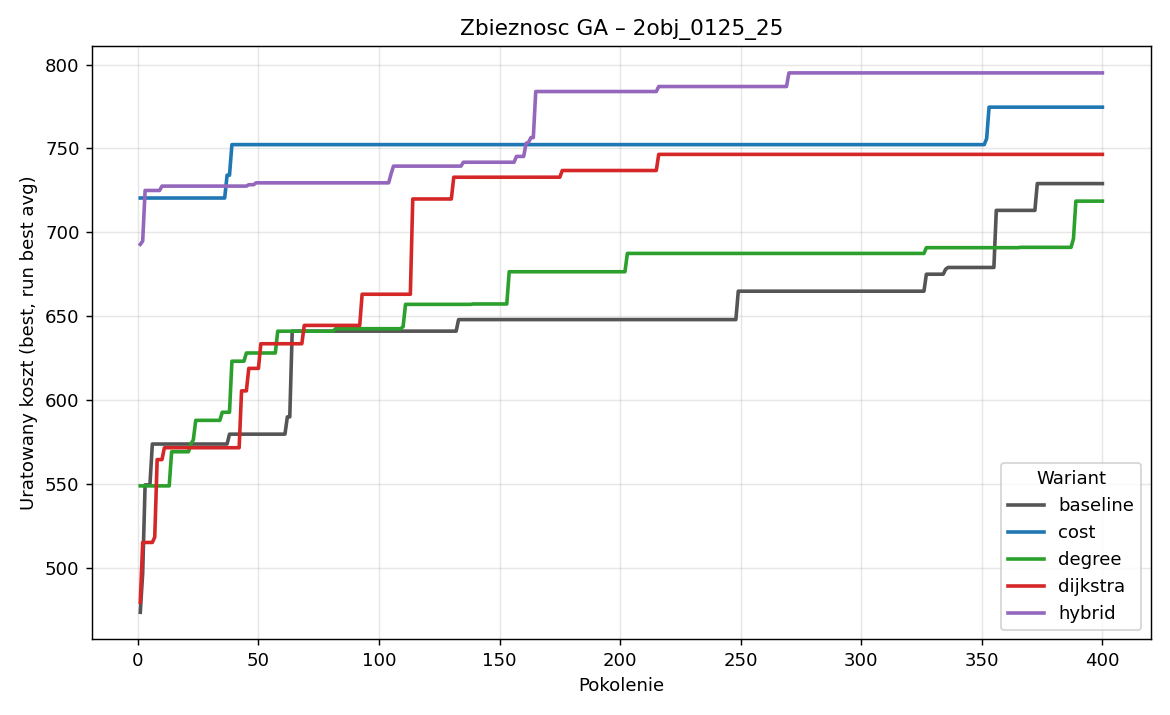

Data behind this chart, as committed beside it:
generation, baseline_best, baseline_avg, baseline_worst, cost_best, cost_avg, cost_worst, degree_best, degree_avg, degree_worst, dijkstra_best, dijkstra_avg, dijkstra_worst, hybrid_best, hybrid_avg, hybrid_worst
1, 473.4, 369.6, 249.1, 720.4, 429.5, 221.1, 548.8, 383.3, 280.6, 479.4, 362.4, 221.1, 692.8, 434.8, 259.6
2, 496.8, 401.5, 217.5, 720.4, 564.8, 280.6, 548.8, 447.8, 297, 515.1, 407, 198.3, 694.7, 527.4, 244.4
3, 549.4, 422, 267.5, 720.4, 659.8, 337.1, 548.8, 487.6, 338, 515.1, 435.7, 310.3, 724.9, 605.3, 382.9
4, 549.4, 452.4, 271.9, 720.4, 673.8, 422.5, 548.8, 512.1, 379.4, 515.1, 401.9, 257.3, 724.9, 666.4, 483.5
5, 549.4, 460.3, 259.6, 720.4, 697.5, 585.8, 548.8, 522.8, 275.6, 515.1, 385.8, 245, 724.9, 666.3, 461.2
6, 573.7, 520.2, 320, 720.4, 704.8, 565.9, 548.8, 524.7, 258.9, 515.1, 444.1, 342.5, 724.9, 686.8, 500.5
7, 573.7, 551.3, 474.9, 720.4, 711.7, 627.6, 548.8, 537.4, 342.5, 518.3, 490.3, 318.5, 724.9, 692.4, 533.8
8, 573.7, 539.9, 439.6, 720.4, 720.4, 720.4, 548.8, 538.8, 471.1, 564.5, 504.5, 394, 724.9, 665.8, 373.8
9, 573.7, 553.9, 439.2, 720.4, 719, 702.2, 548.8, 541.9, 471.1, 564.5, 529.1, 433.8, 724.9, 698.8, 455.9
10, 573.7, 556.4, 493.9, 720.4, 716.7, 672, 548.8, 541.1, 471.1, 564.5, 554.9, 463.7, 727.5, 705.8, 438.9
11, 573.7, 563.5, 424.2, 720.4, 718, 696.9, 548.8, 540.8, 471.1, 571.5, 562.1, 532.8, 727.5, 711.6, 634.3
12, 573.7, 566.4, 501, 720.4, 715.2, 663.1, 548.8, 548.8, 548.8, 571.5, 557.5, 530.8, 727.5, 713.4, 661
13, 573.7, 571.1, 534.4, 720.4, 719.7, 702.2, 548.8, 546.5, 490.9, 571.5, 562.1, 536.4, 727.5, 714.4, 642.4
14, 573.7, 573.7, 573.7, 720.4, 714.8, 653.7, 569.1, 546.5, 471.1, 571.5, 561.9, 526.5, 727.5, 725.1, 671.1
15, 573.7, 572.8, 550.4, 720.4, 716.2, 652, 569.1, 548.4, 471.1, 571.5, 570, 540.8, 727.5, 720.7, 645.2
16, 573.7, 570, 481.2, 720.4, 716.5, 702.2, 569.1, 549.9, 471.1, 571.5, 567.9, 530.1, 727.5, 723.1, 643.5
17, 573.7, 572.8, 550.4, 720.4, 716.2, 662.5, 569.1, 566.1, 548.8, 571.5, 561.4, 482.8, 727.5, 727.5, 726.6
18, 573.7, 568.5, 550.4, 720.4, 716.9, 637.5, 569.1, 569.1, 569.1, 571.5, 561.9, 497.1, 727.5, 724.5, 651.3
19, 573.7, 571, 534.4, 720.4, 720.2, 714.8, 569.1, 569.1, 569.1, 571.5, 569.9, 530.1, 727.5, 727.5, 727.5
20, 573.7, 571.7, 522.7, 720.4, 720.4, 720.4, 569.1, 569.1, 569.1, 571.5, 567.6, 513.8, 727.5, 726.3, 697.5
21, 573.7, 570, 550.4, 720.4, 720.4, 720.4, 569.1, 565.3, 498.1, 571.5, 571.5, 571.5, 727.5, 727.5, 726.6
22, 573.7, 572.2, 534.4, 720.4, 718.8, 679.7, 573.8, 566, 504.8, 571.5, 571.5, 571.5, 727.5, 725.6, 679
23, 573.7, 565.7, 481.2, 720.4, 718, 677.9, 576.2, 566.9, 518.6, 571.5, 571.5, 571.5, 727.5, 724.1, 674.5
24, 573.7, 567.6, 506.4, 720.4, 719.7, 702.2, 587.9, 572.1, 547.6, 571.5, 571.5, 571.5, 727.5, 727, 714.8
25, 573.7, 571.2, 534.4, 720.4, 720.4, 720.4, 587.9, 571.9, 530.6, 571.5, 571.5, 571.5, 727.5, 726.1, 693
26, 573.7, 572.2, 534.4, 720.4, 719, 702.2, 587.9, 572.4, 499.2, 571.5, 567.9, 522.5, 727.5, 726.8, 711
27, 573.7, 572.2, 550.4, 720.4, 720.4, 720.4, 587.9, 582.5, 551.9, 571.5, 566.3, 522.5, 727.5, 727.4, 726.6
28, 573.7, 571.6, 550.4, 720.4, 717.7, 688.2, 587.9, 583.8, 551.9, 571.5, 569.9, 530.1, 727.5, 727.5, 727.5
29, 573.7, 569.7, 497.3, 720.4, 718.2, 702.2, 587.9, 587.9, 587.9, 571.5, 568.2, 530.1, 727.5, 725.5, 688.6
30, 573.7, 571, 550.4, 720.4, 719.7, 702.2, 587.9, 585.9, 539.3, 571.5, 570.1, 536.4, 727.5, 724.2, 655.3
31, 573.7, 570.9, 550.4, 720.4, 719.7, 702.2, 587.9, 587.9, 587.9, 571.5, 569.5, 521, 727.5, 726.9, 716.5
32, 573.7, 572.8, 550.4, 720.4, 717.1, 636.3, 587.9, 586.4, 565, 571.5, 571.5, 571.5, 727.5, 724, 657.2
33, 573.7, 570.9, 550.4, 720.4, 717.5, 702.2, 587.9, 587.9, 587.9, 571.5, 571.5, 571.5, 727.5, 724.5, 654.4
34, 573.7, 568.8, 543.4, 720.4, 716.4, 620.3, 587.9, 587.9, 587.9, 571.5, 566.6, 530.1, 727.5, 724.1, 684.7
35, 573.7, 571.9, 550.4, 720.4, 718.1, 698.2, 592.7, 587, 574.7, 571.5, 569.9, 530.1, 727.5, 719.3, 617.3
36, 573.7, 568.7, 534.4, 720.4, 714.7, 621.5, 592.7, 587.2, 574.7, 571.5, 571.5, 571.5, 727.5, 727.4, 726.6
37, 573.7, 572.8, 550.4, 734, 717.7, 675.5, 592.7, 577.2, 478.6, 571.5, 566.6, 530.1, 727.5, 727.4, 726.6
38, 579.6, 571.7, 550.4, 734, 715.1, 662.6, 592.7, 587.8, 574.7, 571.5, 567.5, 521, 727.5, 727.5, 727.5
39, 579.6, 571.1, 550.4, 752.2, 716.6, 643.1, 623.1, 592.9, 567.7, 571.5, 567.1, 501.4, 727.5, 727.5, 727.5
40, 579.6, 562, 409.9, 752.2, 718.3, 641.4, 623.1, 579.3, 527.7, 571.5, 563.6, 456.8, 727.5, 721.9, 657.6
41, 579.6, 565.2, 481.8, 752.2, 735, 674.2, 623.1, 593.4, 527.7, 571.5, 567.1, 530.1, 727.5, 724.8, 662.9
42, 579.6, 569, 497.7, 752.2, 744.8, 678.9, 623.1, 607.2, 527.7, 571.5, 555.2, 411.8, 727.5, 726.2, 713
43, 579.6, 573.2, 530.3, 752.2, 752.2, 752.2, 623.1, 619.5, 592.7, 605.4, 561.9, 503.5, 727.5, 721.6, 659.2
44, 579.6, 571.8, 497.7, 752.2, 749, 690.4, 623.1, 623.1, 623.1, 605.4, 576.3, 530.1, 727.5, 724.7, 679
45, 579.6, 576.4, 563.7, 752.2, 745.6, 682, 628, 623.3, 623.1, 605.4, 589, 530.1, 727.5, 722.2, 634.1
46, 579.6, 575.7, 530.3, 752.2, 751.5, 734, 628, 618.3, 566.4, 618.8, 597.8, 559.8, 728.3, 710.8, 610.2
47, 579.6, 569.7, 530.3, 752.2, 750.8, 734, 628, 619.4, 542.5, 618.8, 600.4, 564, 728.3, 722.6, 693.6
48, 579.6, 575.7, 530.3, 752.2, 751.5, 734, 628, 624.7, 570.5, 618.8, 602.4, 564, 728.3, 718.3, 650.2
49, 579.6, 570.5, 464.4, 752.2, 750.8, 734, 628, 627.6, 623.1, 618.8, 607.8, 564, 729.5, 720.2, 635.7
50, 579.6, 568.5, 453.6, 752.2, 750.8, 734, 628, 628, 627.2, 618.8, 609.8, 545.4, 729.5, 721.5, 569.3
51, 579.6, 562.3, 468.9, 752.2, 749.2, 693.7, 628, 628, 628, 633.5, 615.4, 578.9, 729.5, 726.4, 692.1
52, 579.6, 561.1, 460.4, 752.2, 750.8, 734, 628, 627.8, 623.1, 633.5, 612.8, 551.8, 729.5, 723.6, 652.9
53, 579.6, 555.6, 439.3, 752.2, 752.2, 752.2, 628, 627.6, 623.1, 633.5, 612.4, 531.1, 729.5, 714.1, 646.7
54, 579.6, 548.3, 417.9, 752.2, 750.1, 734, 628, 627.8, 623.1, 633.5, 620, 588.1, 729.5, 722.9, 671.9
55, 579.6, 565.6, 477.7, 752.2, 749.6, 718.7, 628, 621.9, 537.9, 633.5, 630.4, 555.2, 729.5, 717.9, 635.7
56, 579.6, 564.5, 504.2, 752.2, 747.3, 684.5, 628, 627.8, 623.1, 633.5, 629.2, 555.2, 729.5, 718.9, 635.7
57, 579.6, 561.3, 504.2, 752.2, 751.5, 734, 628, 624.8, 548.1, 633.5, 633.5, 633.5, 729.5, 718.5, 649.2
58, 579.6, 568.1, 516.6, 752.2, 752.2, 752.2, 641, 625.9, 578.7, 633.5, 633.5, 633.5, 729.5, 721.7, 632.9
59, 579.6, 571.5, 440.1, 752.2, 752.2, 752.2, 641, 630, 623.1, 633.5, 629.3, 527.1, 729.5, 724.5, 640.4
60, 579.6, 574.9, 526.1, 752.2, 747.2, 663.8, 641, 636.8, 614.3, 633.5, 625.2, 555.2, 729.5, 728.4, 720.2
... 340 more rows
